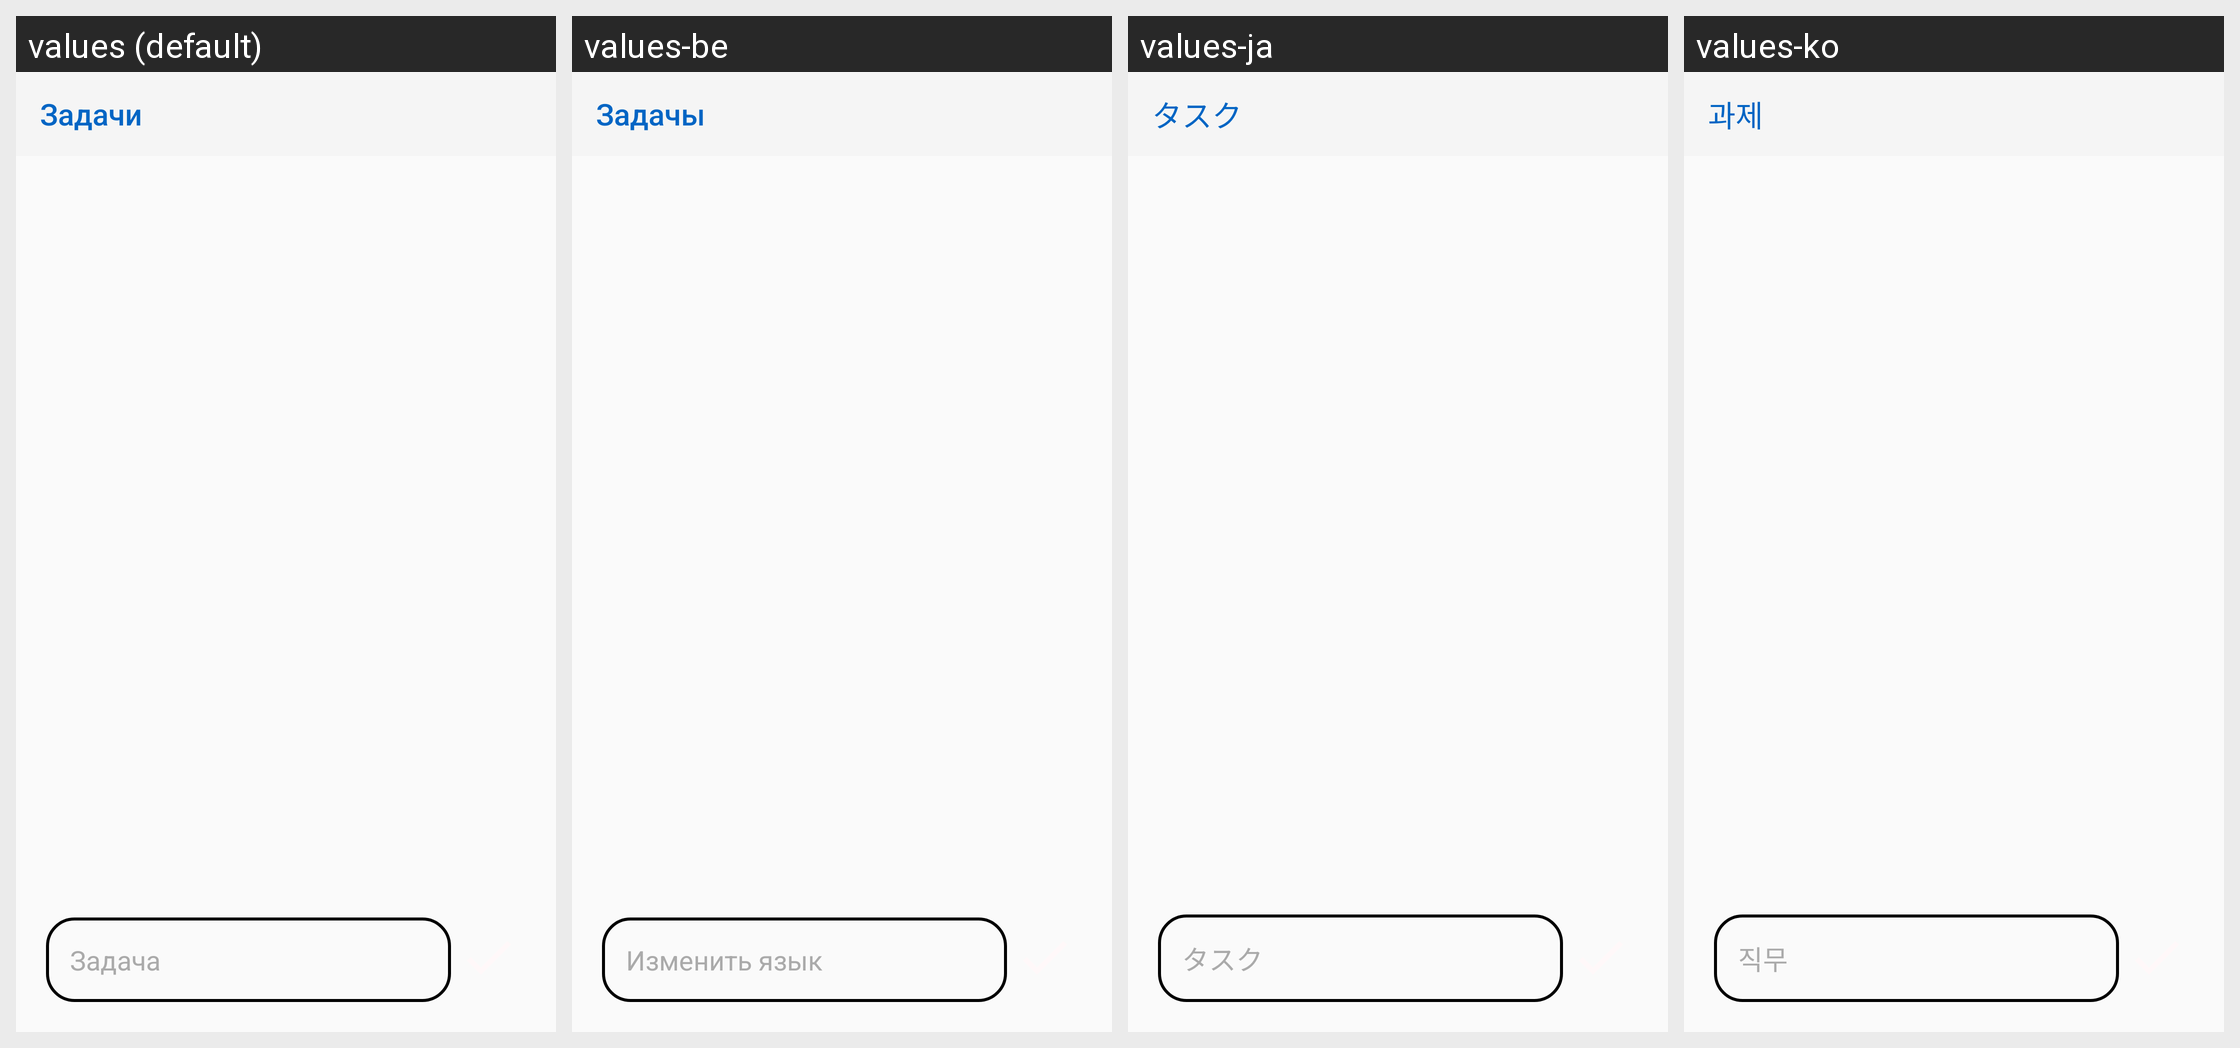

Translations of the strings shown on this Android screen, per locale in the grid:
Android screen res/layout/fragment_answer.xml rendered under 4 locales, left to right: values (default), values-be, values-ja, values-ko. Device: Nexus 5 (rendered at 1080×1920; each locale shown at half size, 540×960, under a caption strip naming it); theme AppTheme.
Other locales in the repository, not shown: values-de, values-en, values-es, values-fr, values-hi, values-it, values-kk, values-ky, values-pt, values-tr, values-uk, values-uz, values-zh.
Strings drawn on this screen, with the default value and each locale's value (text and hints the layout hard-codes, and strings that could not be matched under every locale, appear in the picture but are not listed):

tasks
  values: Задачи
  values-be: Задачы
  values-ja: タスク
  values-ko: 과제

task
  values: Задача
  values-be: Изменить язык
  values-ja: タスク
  values-ko: 직무
